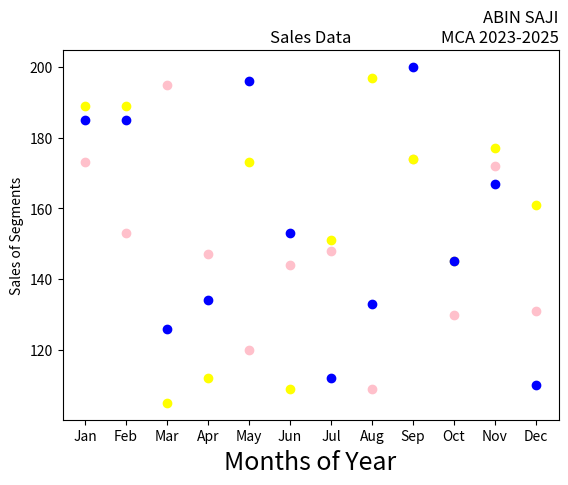

Python code for this plot:
import matplotlib.pyplot as plt
import numpy as np
month =np.array(['Jan','Feb','Mar','Apr','May','Jun','Jul','Aug','Sep','Oct','Nov','Dec'])
AS = np.array([173,153,195,147,120,144,148,109,174,130,172,131])
LS = np.array([189,189,105,112,173,109,151,197,174,145,177,161])
SLS = np.array([185,185,126,134,196,153,112,133,200,145,167,110])
plt.xlabel('Months of Year', fontsize=18)
plt.ylabel('Sales of Segments')
plt.title('Sales Data')
plt.title('ABIN SAJI\nMCA 2023-2025', loc='right')
plt.scatter(month,AS, label='Affordable Segment', color='pink')
plt.scatter(month,LS, label='Luxury Segment', color='yellow')
plt.scatter(month,SLS, label='Super Luxury Segment', color='blue')
plt.show()